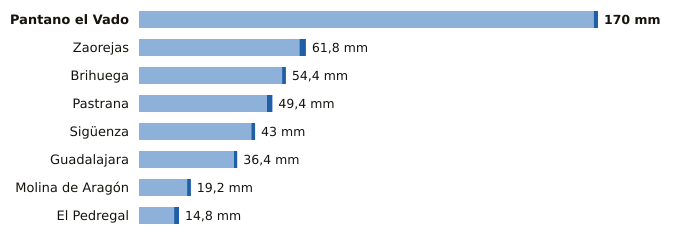

Data behind this chart, as committed beside it:
estacion, provincia, indicativo, mm_6_dias_anteriores, mm_hoy, mm_7_dias, horas_de_hoy
Pantano el Vado, Guadalajara, 3103, 168.4, 1.6, 170.0, 8
Zaorejas, Guadalajara, 3021Y, 59.4, 2.4, 61.8, 10
Brihuega, Guadalajara, 3209Y, 53.0, 1.4, 54.4, 8
Pastrana, Guadalajara, 3085Y, 47.4, 2.0, 49.4, 10
Sigüenza, Guadalajara, 3130C, 41.6, 1.4, 43.0, 11
Guadalajara, Guadalajara, 3168D, 35.2, 1.2, 36.4, 11
Molina de Aragón, Guadalajara, 3013, 17.8, 1.4, 19.2, 11
El Pedregal, Guadalajara, 9377Y, 13.0, 1.8, 14.8, 9
